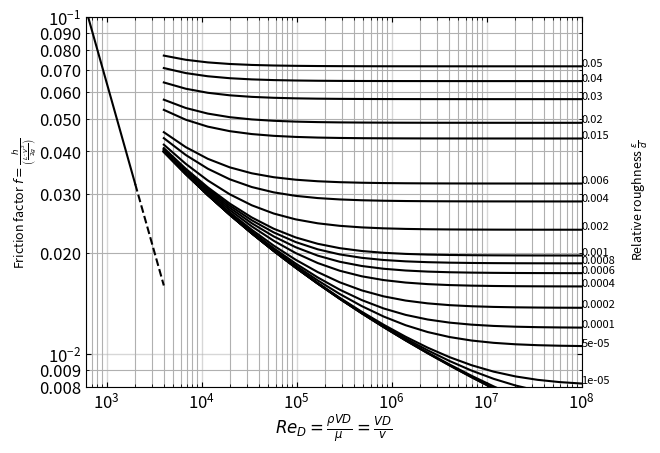

The matplotlib source for this figure:
# region imports
import numpy as np
from scipy.optimize import fsolve
import matplotlib.pyplot as plt
from matplotlib.ticker import FormatStrFormatter
import math
# endregion

# region functions
def ff(Re, rr, CBEQN=True):
    """
    This function calculates the friction factor for a pipe based on the
    notion of laminar, turbulent and transitional flow.
    :param Re: the Reynolds number under question.
    :param rr: the relative pipe roughness (expect between 0 and 0.05)
    :param CBEQN:  boolean to indicate if I should use Colebrook (True) or laminar equation
    :return: the (Darcy) friction factor
    """
    if(CBEQN):
        # note:  in numpy log is for natural log.  log10 is log base 10.
        cb=lambda f: (1 / np.emath.sqrt(f)) + (2 * np.log10((rr/3.7) + (2.51 / (Re * np.emath.sqrt(f) ) )))
        result = fsolve(cb, 0.001)  # use fsolve to find the frction factor using Colebrook equation
        return result[0]
    else:
        return 64/Re
    pass

def plotMoody(pt=(3000,0.05), plotPoint=False, tri=False):
    """
    This function produces the Moody diagram for a Re range from 1 to 10^8 and
    for relative roughness from 0 to 0.05 (20 steps).  The laminar region is described
    by the simple relationship of f=64/Re whereas the turbulent region is described by
    the Colebrook equation.
    :return: just shows the plot, nothing returned
    """
    #Step 1:  create logspace arrays for ranges of Re
    ReValsCB = np.logspace(np.log10(4000.0), np.log10(10**8), 20)  # for use with Colebrook equation (i.e., Re in range from 4000 to 10^8)
    ReValsL = np.logspace(np.log10(600.0), np.log10(2000.0), 20)  # for use with Laminar flow (i.e., Re in range from 600 to 2000)
    ReValsTrans = np.logspace(np.log10(2000.0), np.log10(4000.0), 20)  # for use with Transition flow (i.e., Re in range from 2000 to 4000)
    #Step 2:  create array for range of relative roughnesses
    rrVals=np.array([0,1E-6,5E-6,1E-5,5E-5,1E-4,2E-4,4E-4,6E-4,8E-4,1E-3,2E-3,4E-3,6E-3,8E-8,1.5E-2,2E-2,3E-2,4E-2,5E-2])

    #Step 2:  calculate the friction factor in the laminar range
    ffLam=np.array([ff(re, 0.0, CBEQN=False) for re in ReValsL]) # use list comprehension for all Re in ReValsL and calling ff
    ffTrans=np.array([ff(re, 0.0, CBEQN=False) for re in ReValsTrans]) # use list comprehension for all Re in ReValsTrans and calling ff

    #Step 3:  calculate friction factor values for each rr at each Re for turbulent range.
    ffCB=np.array([[ff(re, relRough, CBEQN=True) for re in ReValsCB] for relRough in rrVals])

    #Step 4:  construct the plot
    plt.loglog(ReValsL, ffLam, 'k')  # plot the laminar part as a solid line
    plt.loglog(ReValsTrans, ffTrans, 'k--')  # plot the transition part as a dashed line
    for nRelR in range(len(ffCB)):
        plt.loglog(ReValsCB, ffCB[nRelR], color='k', label=nRelR)  # plot the lines for the turbulent region for each pipe roughness
        plt.annotate(xy=(10**8, float(ffCB[nRelR][19])), text = rrVals[nRelR], fontsize=8)  # put a label at end of each curve on the right




    plt.xlim(600, 1E8)
    plt.ylim(0.008, 0.10)
    plt.xlabel(r'$Re_D = \frac{\rho VD}{\mu} = \frac{VD}{v}$', labelpad= 0,fontsize=12)
    plt.ylabel(r"Friction factor $f = \frac{h}{\left(\frac{L \cdot V^2}{2g}\right)}$",labelpad=0, fontsize=9)
    plt.text(3.3E8,0.02,r"Relative roughness $\frac{\epsilon}{d}$",rotation=90, fontsize=9)
    ax = plt.gca()  # capture the current axes for use in modifying ticks, grids, etc.
    ax.tick_params(axis='both', which='both', direction='in', top=True, right=True, labelsize=12)  # format tick marks
    ax.tick_params(axis='both', grid_linewidth=1, grid_linestyle='solid', grid_alpha=0.5)
    ax.tick_params(axis='y', which='minor')
    ax.yaxis.set_minor_formatter(FormatStrFormatter("%.3f"))
    plt.grid(which='both')

    if plotPoint is True:
        if tri is True:
            plt.plot(pt[0], pt[1], color='none', markeredgecolor='r', marker='^', markersize=8)
        else:
            plt.plot(pt[0], pt[1], color='none', markeredgecolor='r', marker='o', markersize=8)

    plt.show()

def main():
    plotMoody()
# endregion

# region function calls
if __name__=="__main__":
    main()
# endregion